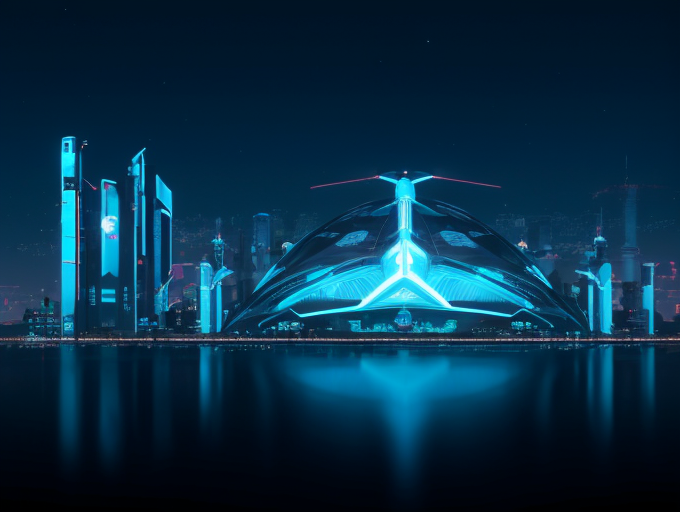
Generation parameters embedded in this image by AUTOMATIC1111 Stable Diffusion web UI or a fork of it (Forge, ...) (PNG 'parameters' text chunk):
cyberpunk, advanced-technology, lab, science, future, Institute
Negative prompt:  (worst quality:1.4), (low quality:1.4), EasyNegative
Steps: 20, Sampler: DPM++ SDE Karras, CFG scale: 7, Seed: 3990896472, Size: 682x512, Model hash: bc2f30f4ad, Model: beautifulRealistic_v60